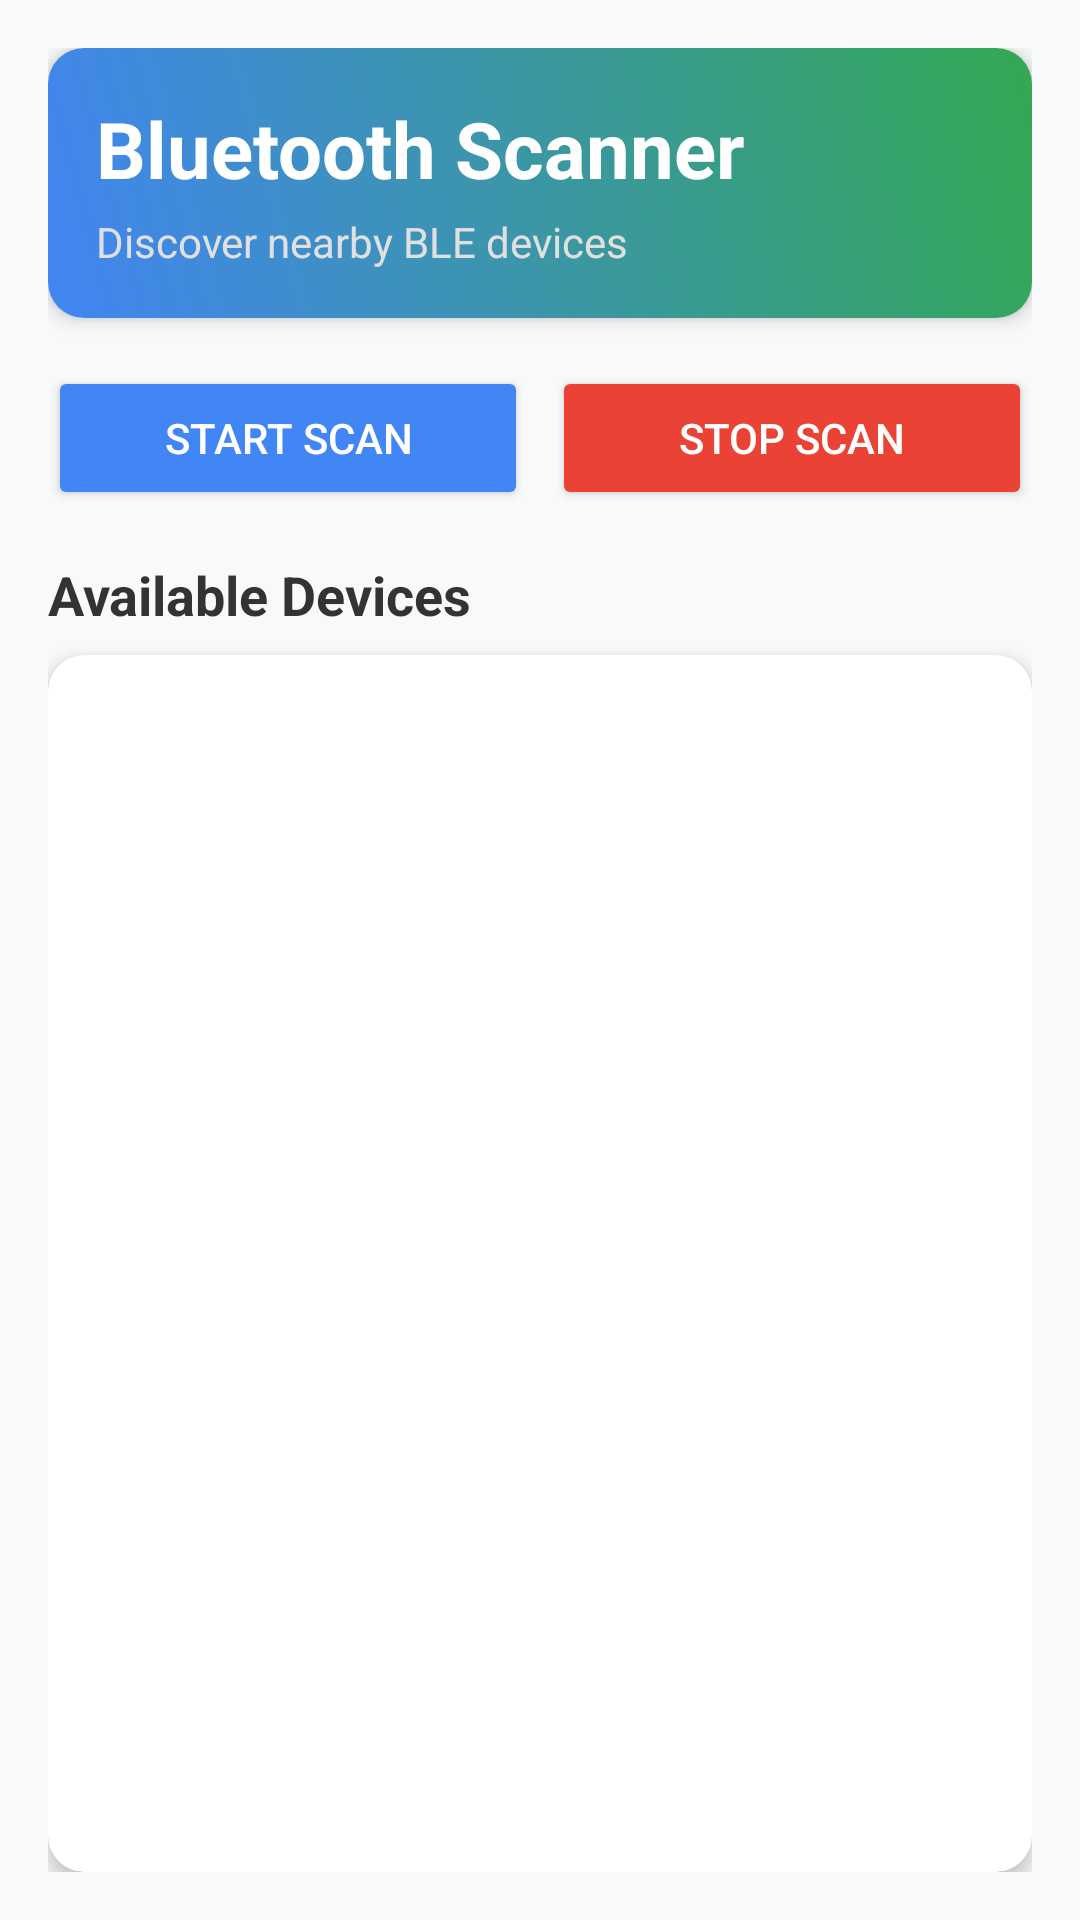

The Android layout XML behind this screen, and the referenced resources:
<!-- AndroidManifest.xml: application theme Theme.SimpleBLE -->
<!-- res/layout/activity_main.xml -->
<?xml version="1.0" encoding="utf-8"?>
<androidx.constraintlayout.widget.ConstraintLayout
    xmlns:android="http://schemas.android.com/apk/res/android"
    xmlns:app="http://schemas.android.com/apk/res-auto"
    xmlns:tools="http://schemas.android.com/tools"
    android:layout_width="match_parent"
    android:layout_height="match_parent"
    android:background="#F8F9FA"
    android:padding="16dp">

    <androidx.cardview.widget.CardView
        android:id="@+id/headerCard"
        android:layout_width="match_parent"
        android:layout_height="wrap_content"
        app:cardCornerRadius="12dp"
        app:cardElevation="4dp"
        app:layout_constraintTop_toTopOf="parent">

        <LinearLayout
            android:layout_width="match_parent"
            android:layout_height="wrap_content"
            android:orientation="vertical"
            android:padding="16dp"
            android:background="@drawable/gradient_background">

            <TextView
                android:id="@+id/titleTextView"
                android:layout_width="wrap_content"
                android:layout_height="wrap_content"
                android:text="Bluetooth Scanner"
                android:textSize="26sp"
                android:textStyle="bold"
                android:textColor="#FFFFFF"
                android:drawablePadding="8dp"/>

            <TextView
                android:layout_width="wrap_content"
                android:layout_height="wrap_content"
                android:text="Discover nearby BLE devices"
                android:textColor="#E0E0E0"
                android:layout_marginTop="4dp"/>
        </LinearLayout>
    </androidx.cardview.widget.CardView>

    <LinearLayout
        android:id="@+id/buttonContainer"
        android:layout_width="match_parent"
        android:layout_height="wrap_content"
        android:orientation="horizontal"
        android:layout_marginTop="16dp"
        app:layout_constraintTop_toBottomOf="@id/headerCard">

        <Button
            android:id="@+id/StartScanButton"
            android:layout_width="0dp"
            android:layout_height="wrap_content"
            android:layout_weight="1"
            android:backgroundTint="#4285F4"
            android:text="Start Scan"
            android:textColor="#FFFFFF"
            android:drawablePadding="8dp"
            android:padding="12dp"
            android:layout_marginEnd="8dp"
            app:cornerRadius="12dp"/>

        <Button
            android:id="@+id/StopScanButton"
            android:layout_width="0dp"
            android:layout_height="wrap_content"
            android:layout_weight="1"
            android:backgroundTint="#EA4335"
            android:text="Stop Scan"
            android:textColor="#FFFFFF"
            android:drawablePadding="8dp"
            android:padding="12dp"
            app:cornerRadius="12dp"/>
    </LinearLayout>

    <TextView
        android:id="@+id/deviceListHeader"
        android:layout_width="wrap_content"
        android:layout_height="wrap_content"
        android:text="Available Devices"
        android:textSize="18sp"
        android:textStyle="bold"
        android:textColor="#333333"
        android:layout_marginTop="16dp"
        app:layout_constraintTop_toBottomOf="@id/buttonContainer"
        app:layout_constraintStart_toStartOf="parent"/>

    <androidx.cardview.widget.CardView
        android:layout_width="match_parent"
        android:layout_height="0dp"
        android:layout_marginTop="8dp"
        app:cardCornerRadius="12dp"
        app:cardElevation="4dp"
        app:layout_constraintTop_toBottomOf="@id/deviceListHeader"
        app:layout_constraintBottom_toBottomOf="parent">

        <ListView
            android:id="@+id/listBLE"
            android:layout_width="match_parent"
            android:layout_height="match_parent"
            android:divider="@drawable/list_divider"
            android:dividerHeight="1dp"
            android:padding="8dp"/>
    </androidx.cardview.widget.CardView>
</androidx.constraintlayout.widget.ConstraintLayout>
<!-- resources referenced by this layout -->
<resources>
  <!-- drawable gradient_background (drawable) -->
  <?xml version="1.0" encoding="utf-8"?>
  
  <shape xmlns:android="http://schemas.android.com/apk/res/android">
      <gradient
          android:startColor="#4285F4"
          android:endColor="#34A853"
          android:angle="45"/>
  </shape>
  <!-- drawable list_divider (drawable) -->
  <?xml version="1.0" encoding="utf-8"?>
  
  <shape xmlns:android="http://schemas.android.com/apk/res/android">
      <solid android:color="#E0E0E0" />
      <size android:height="1dp" />
  </shape>
  <style name="Theme.SimpleBLE" parent="Base.Theme.SimpleBLE" />
  <style name="Base.Theme.SimpleBLE" parent="Theme.Material3.DayNight.NoActionBar">
          
          
      </style>
</resources>
